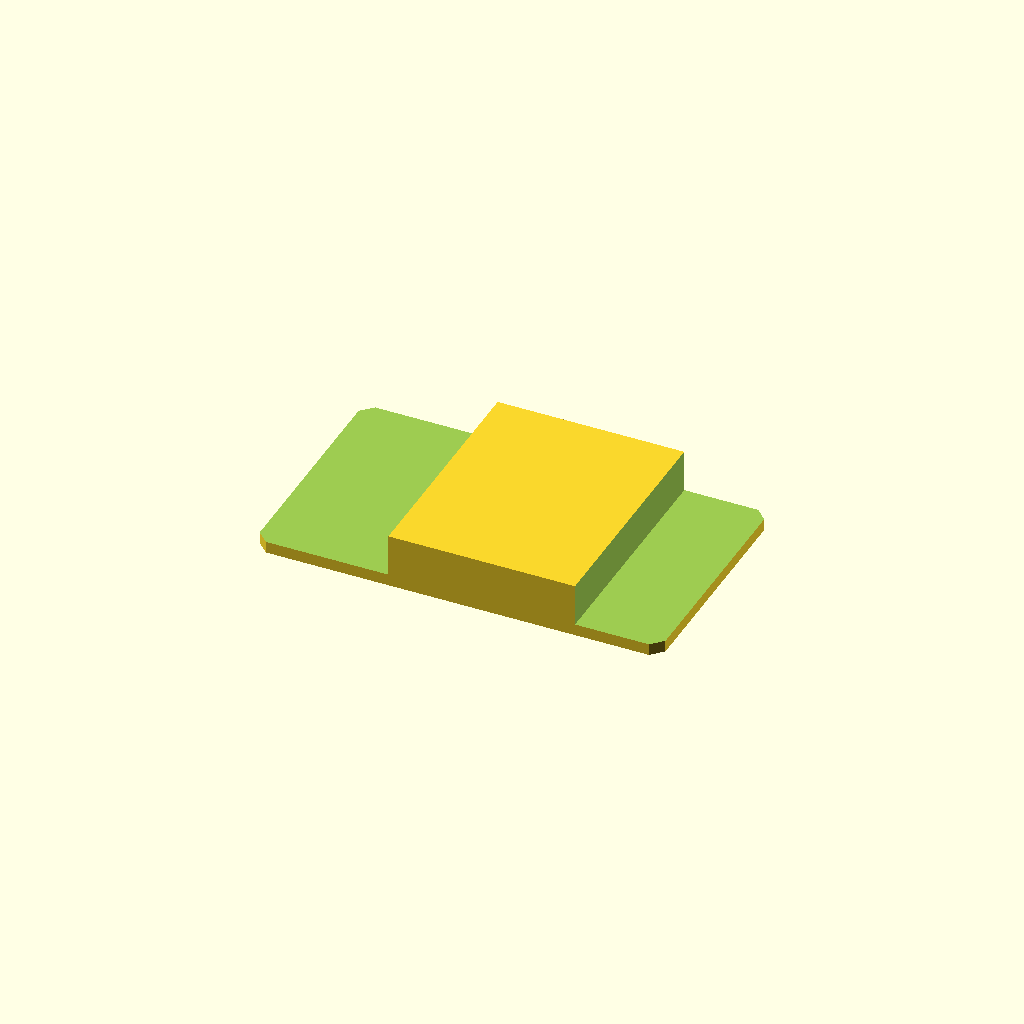
Cell 1 — every parameter at its default value.
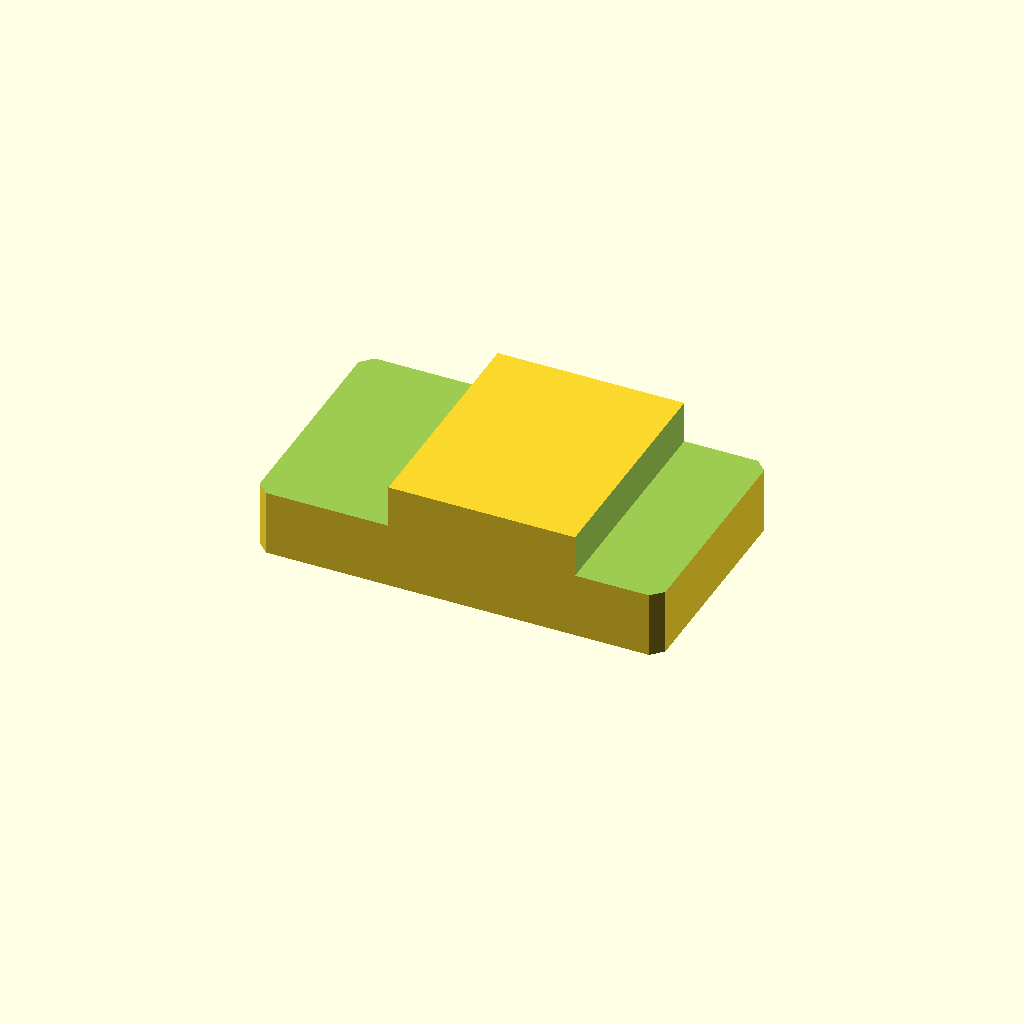
Cell 2 — plate_t set to 24, the other parameters unchanged.
One fixed orthographic camera (rotation 55°, 0°, 25°; colour scheme Cornfield) for every cell.
The OpenSCAD source (optional_data/data/sketch2/steppedbars/part_0216.scad):
$fn = 32;

// ----------------------------------------------------------------------
// Stepped bar: centerstep, 90 x 52 x 12/2.6 mm
// ----------------------------------------------------------------------

// --- parameters (mm) ---
bar_l = 90;               // bar length, X
bar_w = 52;               // bar width, Y
plate_t = 12;             // thickness of the thick zone, Z
thin_t = 2.6;             // thickness of the thin zone
corner_c = 2.5;           // corner chamfer of the bar
step_cut = 9.4;           // material removed from the thin zone
thick_from = 29.7;        // start of the thick middle zone
thick_to = 71.1;          // end of the thick middle zone
depth_1 = 9.4;            // depth of cut 1 from the top face
depth_2 = 9.4;            // depth of cut 2 from the top face

profile = [[2.5, 0], [87.5, 0], [90, 2.5], [90, 49.5], [87.5, 52], [2.5, 52], [0, 49.5], [0, 2.5]];  // primary outline, 8 points, counter clockwise
void_1 = [[-1, -1], [29.7, -1], [29.7, 53], [-1, 53]];  // thin left end, 4 points
void_2 = [[71.1, -1], [91, -1], [91, 53], [71.1, 53]];  // thin right end, 4 points

// --- the one profile operation ---
difference() {
  linear_extrude(height = plate_t) polygon(points = profile);
  translate([0, 0, plate_t - depth_1])
    linear_extrude(height = depth_1 + 1) polygon(points = void_1);
  translate([0, 0, plate_t - depth_2])
    linear_extrude(height = depth_2 + 1) polygon(points = void_2);
}
Parameter table extracted from the source (name, type, default, range or options):
bar_l: number, default 90
bar_w: number, default 52
plate_t: number, default 12
thin_t: number, default 2.6
corner_c: number, default 2.5
step_cut: number, default 9.4
thick_from: number, default 29.7
thick_to: number, default 71.1
depth_1: number, default 9.4
depth_2: number, default 9.4
